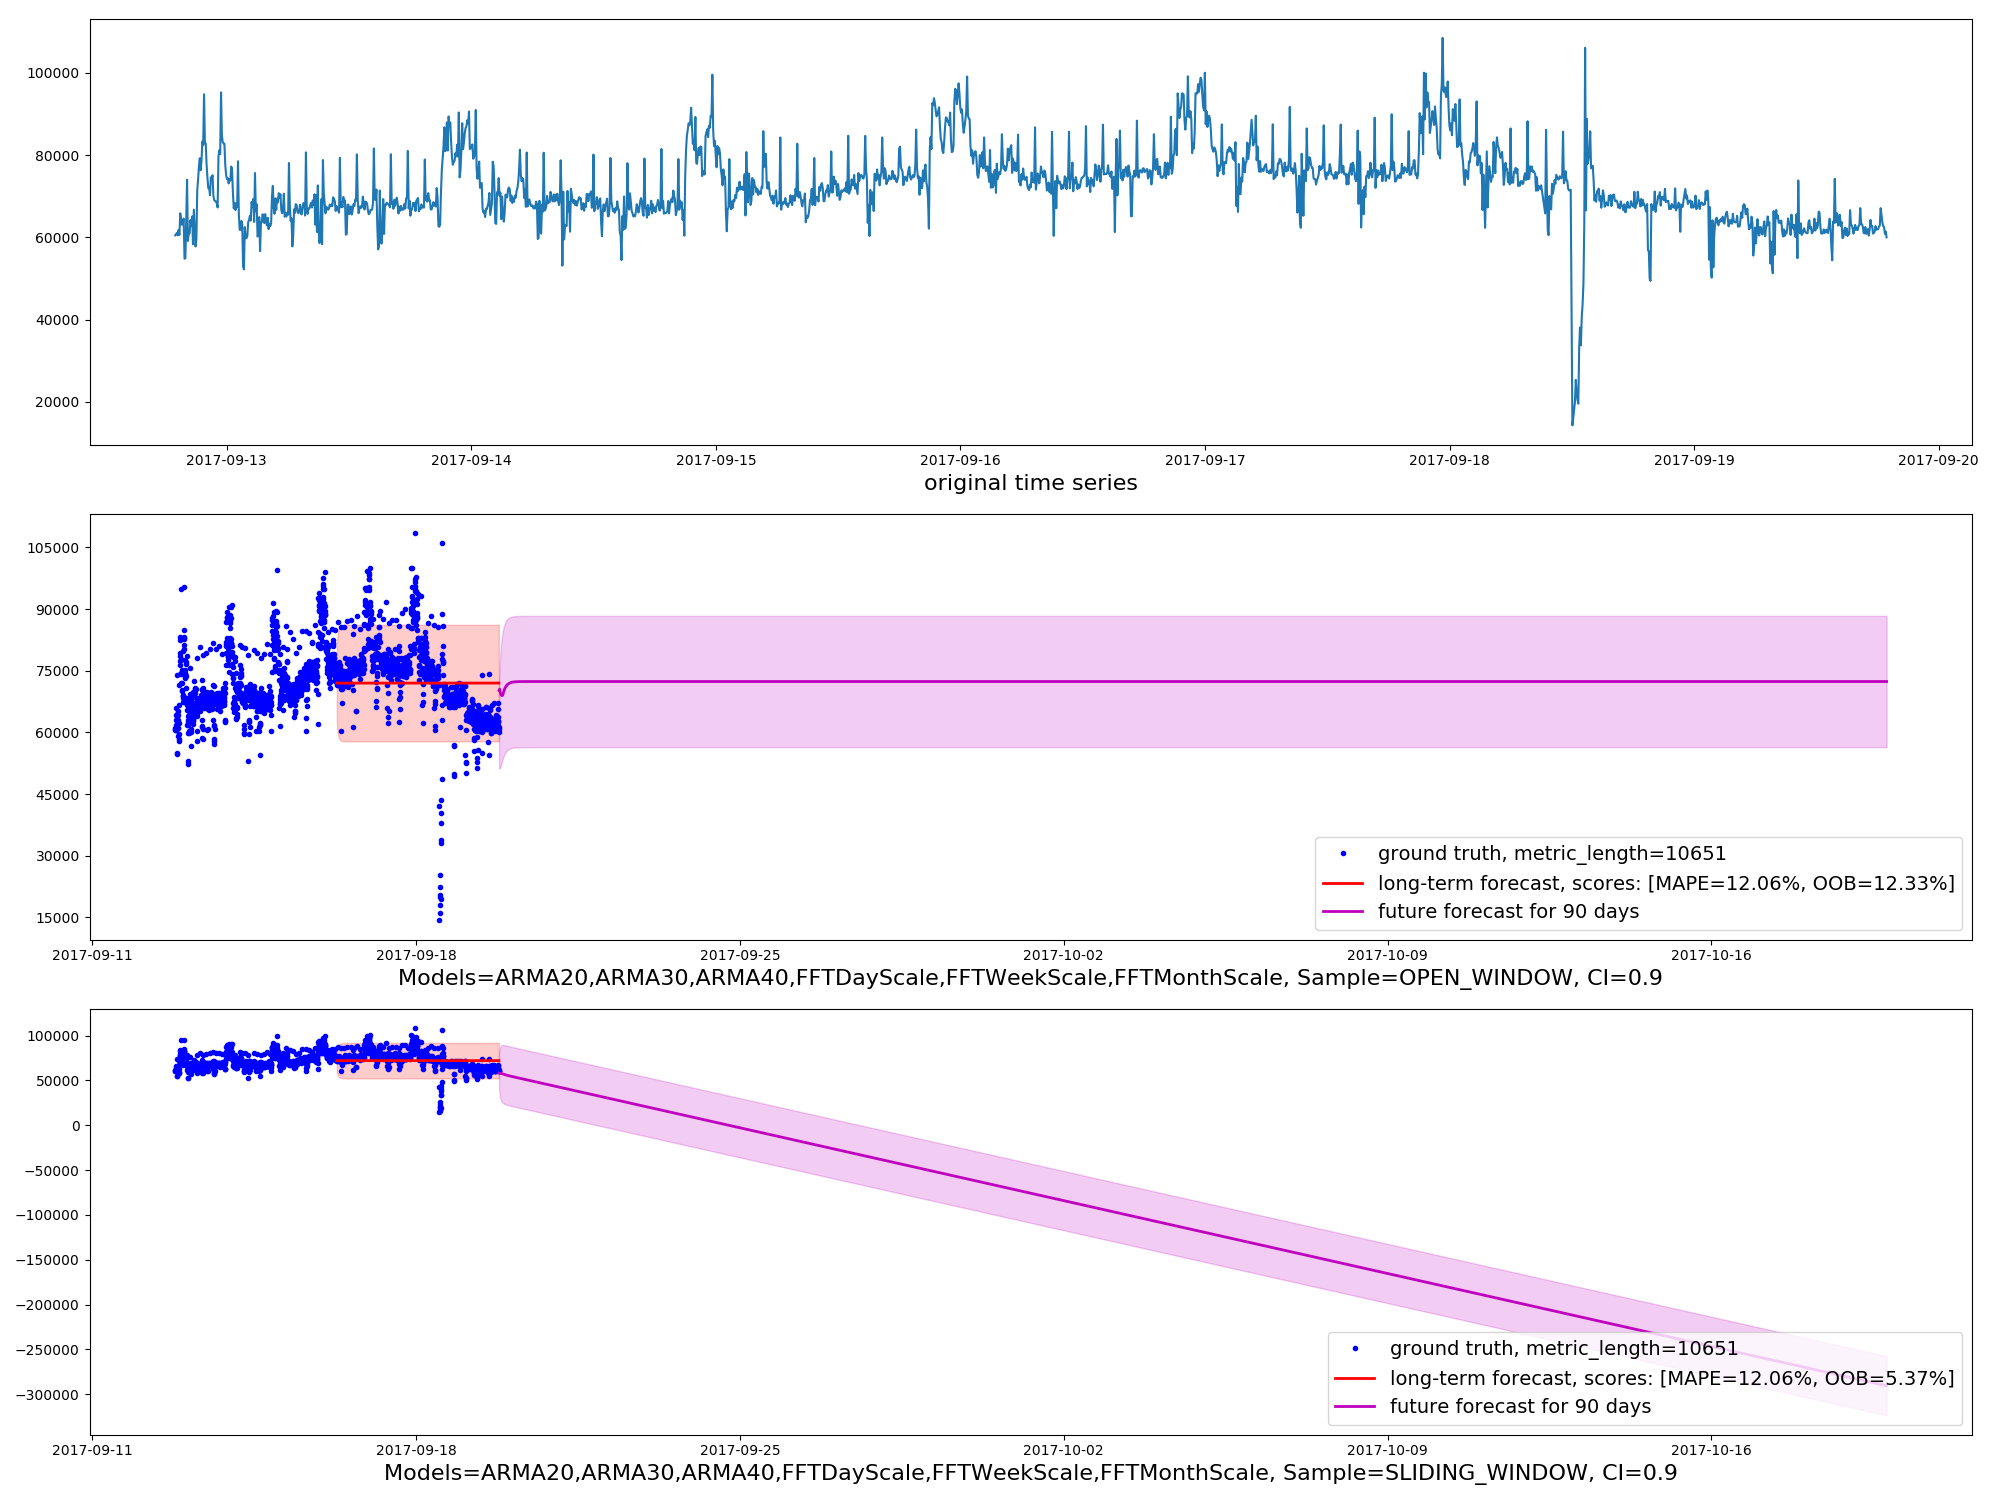

The file beside this chart, header and first rows:
timestamp, actual, m1_long_predict, m1_long_upper, m1_long_lower, m2_long_predict, m2_long_upper, m2_long_lower, m1_future_predict, m1_future_upper, m1_future_lower, m2_future_predict, m2_future_upper, m2_future_lower
2017-09-12T18:56:00, 60499
2017-09-12T19:01:00, 60721
2017-09-12T19:06:00, 61087
2017-09-12T19:11:00, 60503
2017-09-12T19:16:00, 61783
2017-09-12T19:21:00, 60597
2017-09-12T19:26:00, 65859
2017-09-12T19:31:00, 64181
2017-09-12T19:36:00, 63071
2017-09-12T19:41:00, 63556
2017-09-12T19:46:00, 64581
2017-09-12T19:51:00, 54824
2017-09-12T19:56:00, 54923
2017-09-12T20:01:00, 63865
2017-09-12T20:06:00, 74021
2017-09-12T20:11:00, 59127
2017-09-12T20:16:00, 61156
2017-09-12T20:21:00, 60973
2017-09-12T20:26:00, 64191
2017-09-12T20:31:00, 62899
2017-09-12T20:36:00, 65108
2017-09-12T20:41:00, 58331
2017-09-12T20:46:00, 66749
2017-09-12T20:51:00, 62269
2017-09-12T20:56:00, 57803
2017-09-12T21:01:00, 59617
2017-09-12T21:06:00, 71467
2017-09-12T21:11:00, 74120
2017-09-12T21:16:00, 77255
2017-09-12T21:21:00, 79244
2017-09-12T21:26:00, 76309
2017-09-12T21:31:00, 78617
2017-09-12T21:36:00, 83304
2017-09-12T21:41:00, 82416
2017-09-12T21:46:00, 94803
2017-09-12T21:51:00, 82924
2017-09-12T21:56:00, 82839
2017-09-12T22:01:00, 77728
2017-09-12T22:06:00, 74477
2017-09-12T22:11:00, 71968
2017-09-12T22:16:00, 72091
2017-09-12T22:21:00, 70261
2017-09-12T22:26:00, 74613
2017-09-12T22:31:00, 74203
2017-09-12T22:36:00, 75104
2017-09-12T22:41:00, 70124
2017-09-12T22:46:00, 69097
2017-09-12T22:51:00, 68823
2017-09-12T22:56:00, 68769
2017-09-12T23:01:00, 68267
2017-09-12T23:06:00, 67279
2017-09-12T23:11:00, 79677
2017-09-12T23:16:00, 81171
2017-09-12T23:21:00, 80245
2017-09-12T23:26:00, 95256
2017-09-12T23:31:00, 84800
2017-09-12T23:36:00, 83152
2017-09-12T23:41:00, 82860
2017-09-12T23:46:00, 82755
2017-09-12T23:51:00, 77621
... 10,591 more rows
